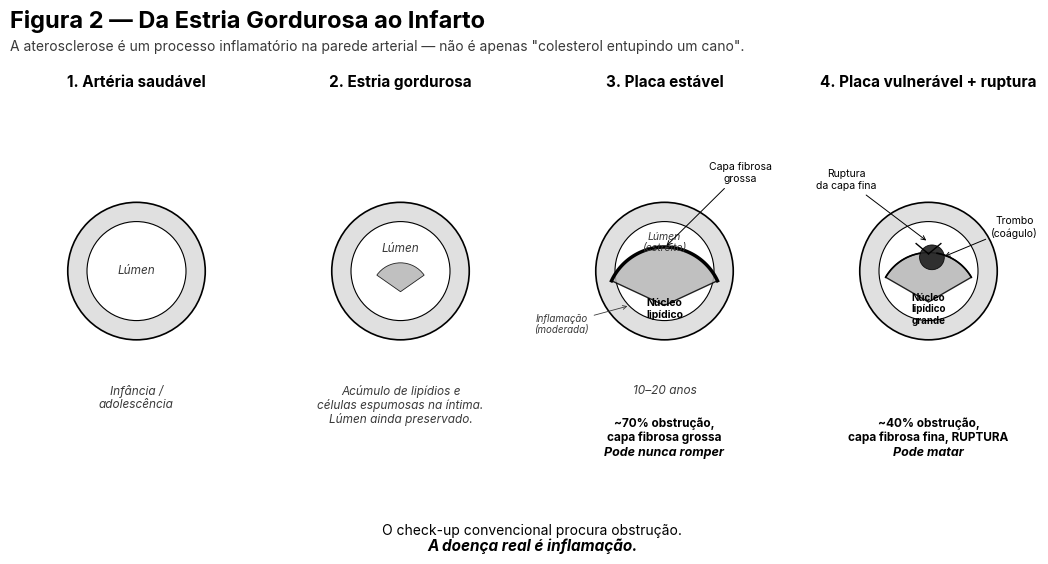

Recreate this plot in Python. (Note: this script raises an exception after producing the figure.)
"""
Cap02 Fig02 (PT-BR, B&W vetorial) — Da Estria Gordurosa ao Infarto.

4 cortes transversais de artéria mostrando progressão da aterosclerose:
  1. Artéria saudável
  2. Estria gordurosa
  3. Placa estável (70% obstrução, capa fibrosa grossa)
  4. Placa vulnerável + ruptura (40% obstrução, capa fibrosa fina)

Saída: PDF vetorial em build/versaoImpressa/figuras-bw/Cap02_Fig02.pdf
"""
from pathlib import Path
import matplotlib.pyplot as plt
from matplotlib import rcParams
from matplotlib.patches import Circle, Wedge, FancyArrowPatch
import numpy as np

rcParams["font.family"] = "sans-serif"
rcParams["font.sans-serif"] = ["Inter", "Open Sans", "DejaVu Sans"]
rcParams["axes.unicode_minus"] = False
rcParams["pdf.fonttype"] = 42
rcParams["ps.fonttype"] = 42

# ---------- paleta B&W ----------
BG       = "#FFFFFF"
INK      = "#000000"
INK_SOFT = "#3A3A3A"
TICK     = "#555555"
FOOT     = "#666666"
WALL     = "#E0E0E0"   # parede arterial — cinza claro
PLAQUE   = "#B5B5B5"   # placa — cinza médio
THROMBUS = "#1F1F1F"   # trombo — quase preto

# ---------- figura ----------
fig = plt.figure(figsize=(11.0, 6.0))
fig.patch.set_facecolor(BG)

LEFT_MARGIN = 0.025

# Título
fig.text(LEFT_MARGIN, 0.945, "Figura 2 — Da Estria Gordurosa ao Infarto",
         fontsize=17, color=INK, weight="bold", va="center")
fig.text(LEFT_MARGIN, 0.895,
         "A aterosclerose é um processo inflamatório na parede arterial — não é apenas \"colesterol entupindo um cano\".",
         fontsize=10, color=INK_SOFT)

# ---------- 4 colunas com axes (1 por estágio) ----------
columns = [
    ("1. Artéria saudável",      "Infância /\nadolescência",           None, None),
    ("2. Estria gordurosa",      "Acúmulo de lipídios e\ncélulas espumosas na íntima.\nLúmen ainda preservado.", None, None),
    ("3. Placa estável",         "10–20 anos",
     "~70% obstrução,\ncapa fibrosa grossa",  "Pode nunca romper"),
    ("4. Placa vulnerável + ruptura", None,
     "~40% obstrução,\ncapa fibrosa fina, RUPTURA", "Pode matar"),
]

# Posições dos axes
AXES_Y = 0.36
AXES_W = 0.20
AXES_H = 0.36
START_X = 0.04
GAP_X = 0.04

for i, (title, subtitle, descr, outcome) in enumerate(columns):
    ax_x = START_X + i * (AXES_W + GAP_X)
    cx_center = ax_x + AXES_W / 2

    # Título do estágio (acima)
    fig.text(cx_center, 0.835, title,
             fontsize=11, color=INK, weight="bold", ha="center")

    # Eixo de desenho — bounds expandidos pra anotações caberem
    ax = fig.add_axes([ax_x, AXES_Y, AXES_W, AXES_H])
    ax.set_xlim(-1.6, 1.6)
    ax.set_ylim(-1.3, 1.5)
    ax.set_aspect("equal")
    ax.axis("off")

    # --- desenho específico de cada estágio ---
    # Todos têm: anel externo (parede) e área interna (lúmen)
    # Estágios 2-4 adicionam placa; estágio 4 adiciona trombo

    if i == 0:
        # Artéria saudável: 2 anéis concêntricos limpos
        ax.add_patch(Circle((0, 0), 1.0, facecolor=WALL, edgecolor=INK, linewidth=1.2))
        ax.add_patch(Circle((0, 0), 0.72, facecolor="white", edgecolor=INK, linewidth=0.8))
        # Etiqueta interna
        ax.text(0, 0, "Lúmen", fontsize=8.5, color=INK_SOFT,
                ha="center", va="center", style="italic")

    elif i == 1:
        # Estria gordurosa: anel + pequena protrusão (estria) na parede inferior
        ax.add_patch(Circle((0, 0), 1.0, facecolor=WALL, edgecolor=INK, linewidth=1.2))
        ax.add_patch(Circle((0, 0), 0.72, facecolor="white", edgecolor=INK, linewidth=0.8))
        # Pequena placa (wedge) na parte inferior do lúmen
        wedge = Wedge((0, -0.3), 0.42, 35, 145, facecolor=PLAQUE,
                      edgecolor=INK, linewidth=0.6, alpha=0.85)
        ax.add_patch(wedge)
        # Etiqueta interna
        ax.text(0, 0.32, "Lúmen", fontsize=8.5, color=INK_SOFT,
                ha="center", va="center", style="italic")

    elif i == 2:
        # Placa estável: placa grande com capa fibrosa grossa
        ax.add_patch(Circle((0, 0), 1.0, facecolor=WALL, edgecolor=INK, linewidth=1.2))
        ax.add_patch(Circle((0, 0), 0.72, facecolor="white", edgecolor=INK, linewidth=0.8))
        # Placa: grande wedge inferior (núcleo lipídico)
        wedge_outer = Wedge((0, -0.5), 0.85, 25, 155, facecolor=PLAQUE,
                            edgecolor=INK, linewidth=1.0, alpha=0.85)
        ax.add_patch(wedge_outer)
        # Capa fibrosa grossa (linha mais espessa na borda superior da placa)
        theta = np.linspace(25, 155, 60)
        rad = 0.85
        cx_arc = rad * np.cos(np.radians(theta))
        cy_arc = -0.5 + rad * np.sin(np.radians(theta))
        ax.plot(cx_arc, cy_arc, color=INK, linewidth=2.5)

        # Etiqueta interna
        ax.text(0, 0.42, "Lúmen\n(estreito)", fontsize=7.5, color=INK_SOFT,
                ha="center", va="center", style="italic")

        # Anotação "Capa fibrosa grossa" com seta apontando pra arco
        ax.annotate("Capa fibrosa\ngrossa",
                    xy=(0.0, 0.34), xytext=(1.10, 1.30),
                    fontsize=7.5, color=INK, ha="center",
                    arrowprops=dict(arrowstyle="->", color=INK, lw=0.7))
        # "Núcleo lipídico" dentro da placa (texto preto sobre cinza claro)
        ax.text(0, -0.55, "Núcleo\nlipídico", fontsize=7.5, color=INK,
                ha="center", va="center", weight="bold")
        ax.annotate("Inflamação\n(moderada)",
                    xy=(-0.5, -0.50), xytext=(-1.50, -0.90),
                    fontsize=7.0, color=INK_SOFT, ha="center", style="italic",
                    arrowprops=dict(arrowstyle="->", color=INK_SOFT, lw=0.6))

    else:
        # Placa vulnerável + ruptura: placa menor com capa fina, trombo
        ax.add_patch(Circle((0, 0), 1.0, facecolor=WALL, edgecolor=INK, linewidth=1.2))
        ax.add_patch(Circle((0, 0), 0.72, facecolor="white", edgecolor=INK, linewidth=0.8))
        # Placa menor (mas com núcleo lipídico grande proporcionalmente)
        wedge_outer = Wedge((0, -0.45), 0.72, 30, 150, facecolor=PLAQUE,
                            edgecolor=INK, linewidth=1.0, alpha=0.85)
        ax.add_patch(wedge_outer)
        # Capa fibrosa fina (linha tracejada/quebrada para indicar ruptura)
        theta = np.linspace(30, 80, 30)
        rad = 0.72
        cx_arc = rad * np.cos(np.radians(theta))
        cy_arc = -0.45 + rad * np.sin(np.radians(theta))
        ax.plot(cx_arc, cy_arc, color=INK, linewidth=1.2)
        # Ruptura (gap) entre 80 e 100 graus
        theta2 = np.linspace(100, 150, 30)
        cx_arc2 = rad * np.cos(np.radians(theta2))
        cy_arc2 = -0.45 + rad * np.sin(np.radians(theta2))
        ax.plot(cx_arc2, cy_arc2, color=INK, linewidth=1.2)
        # Marker da ruptura: linha em "X" pequena no gap
        ax.plot([0.0, 0.18], [0.25, 0.40], color=INK, linewidth=1.0)
        ax.plot([0.0, -0.18], [0.25, 0.40], color=INK, linewidth=1.0)

        # Trombo (coágulo) — círculo escuro acima da ruptura
        ax.add_patch(Circle((0.05, 0.20), 0.18, facecolor=THROMBUS,
                            edgecolor=INK, linewidth=0.6, alpha=0.9))
        # Etiquetas
        ax.text(0, -0.55, "Núcleo\nlipídico\ngrande", fontsize=7.0, color=INK,
                ha="center", va="center", weight="bold")
        ax.annotate("Ruptura\nda capa fina",
                    xy=(0.0, 0.42), xytext=(-1.20, 1.20),
                    fontsize=7.5, color=INK, ha="center",
                    arrowprops=dict(arrowstyle="->", color=INK, lw=0.7))
        ax.annotate("Trombo\n(coágulo)",
                    xy=(0.20, 0.20), xytext=(1.25, 0.50),
                    fontsize=7.5, color=INK, ha="center",
                    arrowprops=dict(arrowstyle="->", color=INK, lw=0.7))

    # --- Subtitle (debaixo do círculo, na figura) ---
    if subtitle:
        fig.text(cx_center, AXES_Y - 0.020, subtitle,
                 fontsize=8.5, color=INK_SOFT, ha="center", va="top",
                 linespacing=1.15, style="italic")

    if descr:
        fig.text(cx_center, AXES_Y - 0.075, descr,
                 fontsize=8.5, color=INK, weight="bold", ha="center", va="top",
                 linespacing=1.15)

    if outcome:
        # Caixinha embaixo com outcome (Pode nunca romper / Pode matar)
        fig.text(cx_center, AXES_Y - 0.125, outcome,
                 fontsize=9, color=INK, weight="bold", style="italic",
                 ha="center", va="top")

# ---------- footer (frase central + fonte) ----------
fig.text(0.5, 0.090,
         "O check-up convencional procura obstrução.",
         fontsize=10, color=INK, ha="center")
fig.text(0.5, 0.062,
         "A doença real é inflamação.",
         fontsize=11, color=INK, weight="bold", style="italic", ha="center")

# ---------- save ----------
out_dir = Path(__file__).resolve().parents[1] / "figuras-bw"
out_dir.mkdir(parents=True, exist_ok=True)
pdf_path = out_dir / "Cap02_Fig02.pdf"
png_path = out_dir / "_preview_Cap02_Fig02.png"
# Tight crop sem padding lateral/topo; 0.08" no inferior pra não colar na legenda.
from matplotlib.transforms import Bbox as _Bbox
fig.canvas.draw()
_tb = fig.get_tightbbox(fig.canvas.get_renderer())  # já em inches
_bbox_in = _Bbox.from_extents(_tb.x0, _tb.y0 - 0.08, _tb.x1, _tb.y1)
plt.savefig(pdf_path, facecolor=BG, bbox_inches=_bbox_in)
plt.savefig(png_path, dpi=170, facecolor=BG, bbox_inches=_bbox_in)
print(f"saved → {pdf_path}")
print(f"preview → {png_path}")
